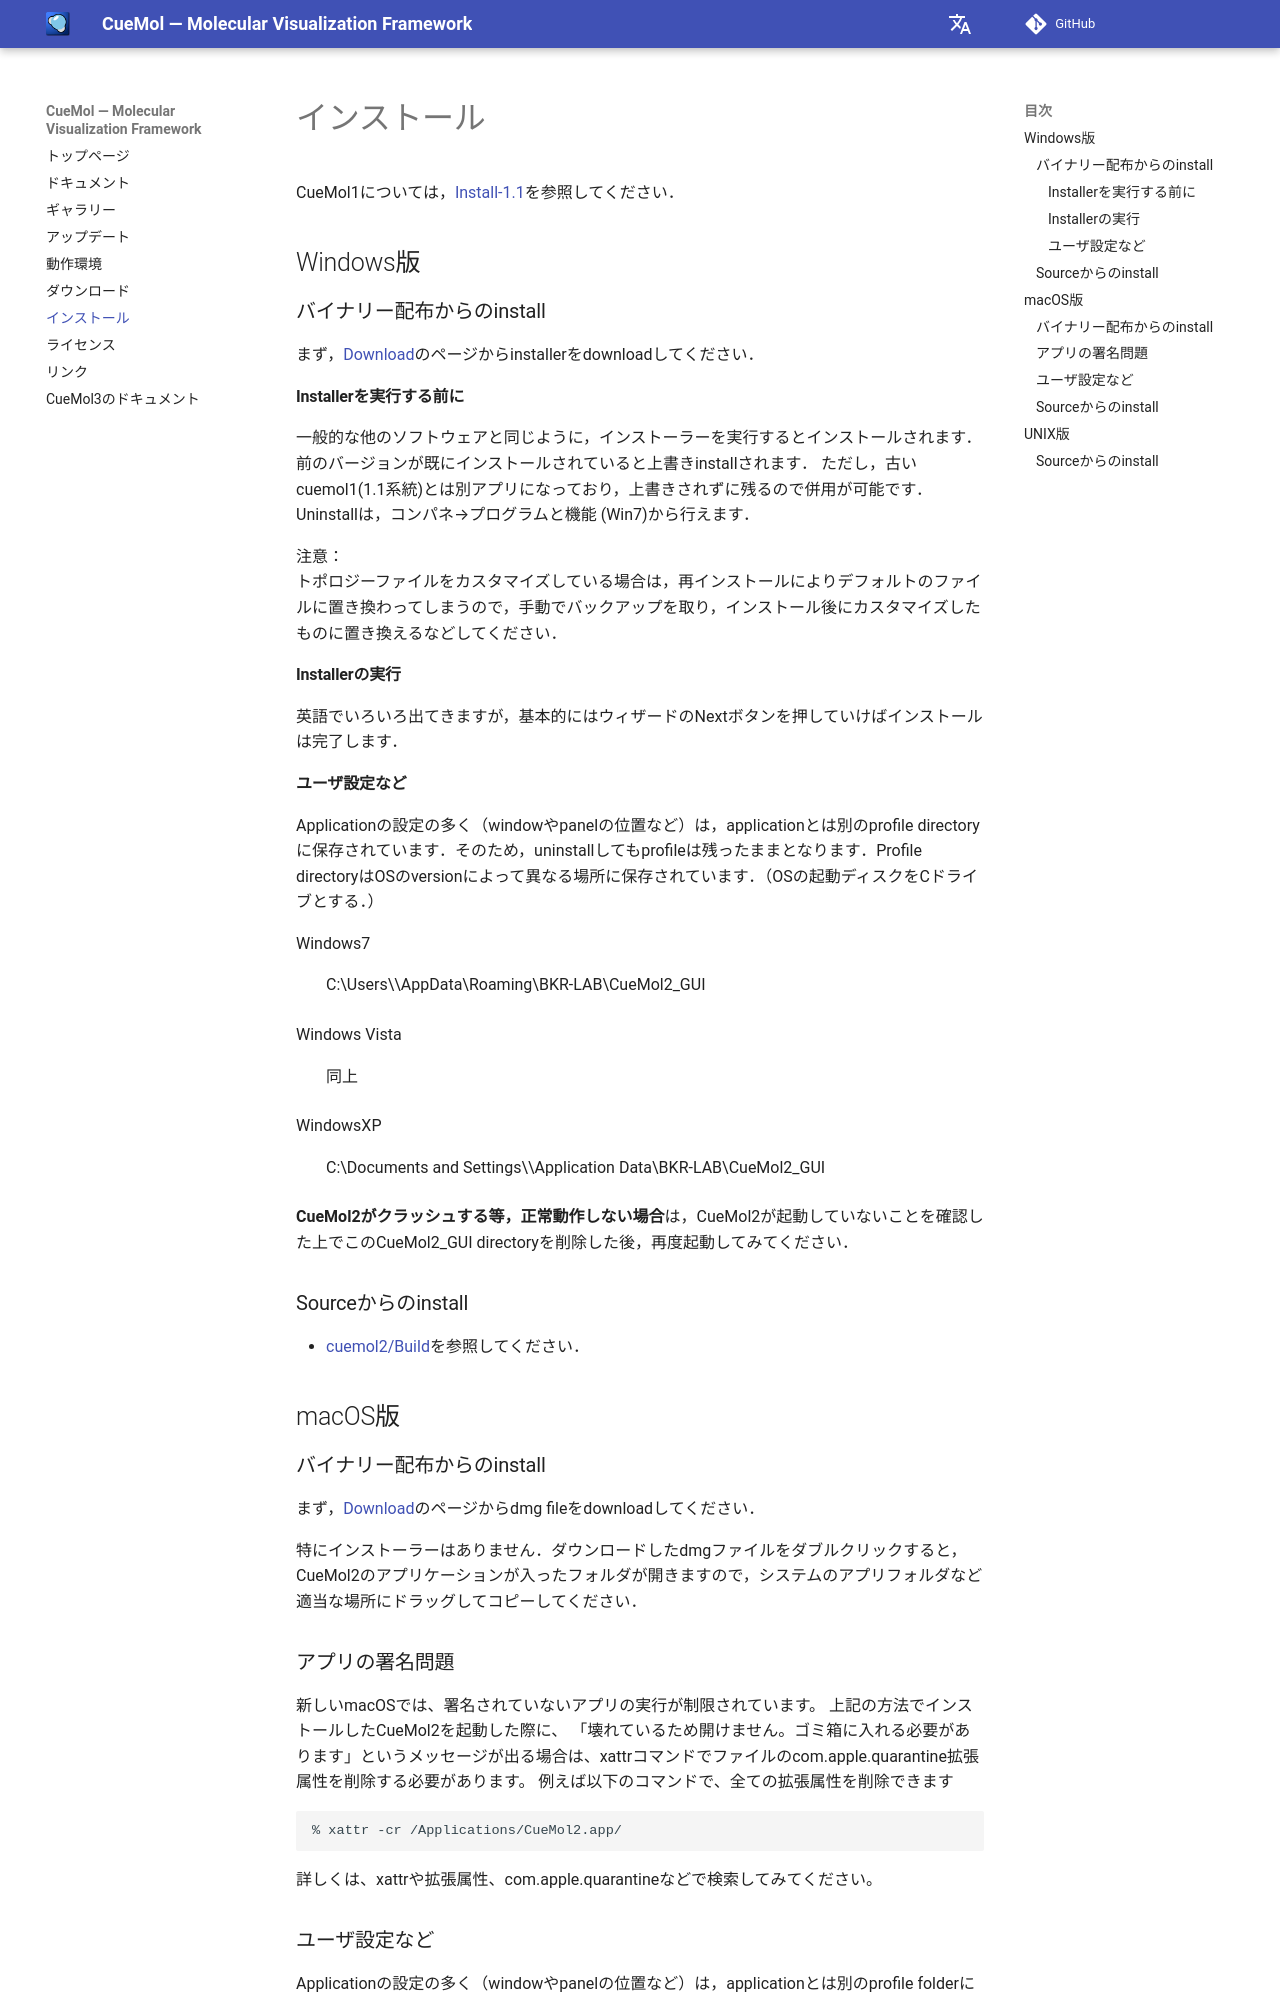

repository: CueMol/cuemol2_docs · page: Install/index.html · generator: mkdocs


CueMol1については，[Install-1.1](../Install-1.1)を参照してください．

## Windows版

### バイナリー配布からのinstall
まず，[Download](../Download)のページからinstallerをdownloadしてください．

#### Installerを実行する前に
一般的な他のソフトウェアと同じように，インストーラーを実行するとインストールされます．
前のバージョンが既にインストールされていると上書きinstallされます．
ただし，古いcuemol1(1.1系統)とは別アプリになっており，上書きされずに残るので併用が可能です．
Uninstallは，コンパネ→プログラムと機能 (Win7)から行えます．

注意：<br/>
トポロジーファイルをカスタマイズしている場合は，再インストールによりデフォルトのファイルに置き換わってしまうので，手動でバックアップを取り，インストール後にカスタマイズしたものに置き換えるなどしてください．

#### Installerの実行
英語でいろいろ出てきますが，基本的にはウィザードのNextボタンを押していけばインストールは完了します．

#### ユーザ設定など
Applicationの設定の多く（windowやpanelの位置など）は，applicationとは別のprofile directoryに保存されています．そのため，uninstallしてもprofileは残ったままとなります．Profile directoryはOSのversionによって異なる場所に保存されています．（OSの起動ディスクをCドライブとする．）

Windows7
:   C:\Users\<User name>\AppData\Roaming\BKR-LAB\CueMol2_GUI

Windows Vista
:   同上

WindowsXP
:   C:\Documents and Settings\<User name>\Application Data\BKR-LAB\CueMol2_GUI

**CueMol2がクラッシュする等，正常動作しない場合**は，CueMol2が起動していないことを確認した上でこのCueMol2_GUI directoryを削除した後，再度起動してみてください．

### Sourceからのinstall

*  [cuemol2/Build](../cuemol2/Build)を参照してください．

## macOS版
### バイナリー配布からのinstall
まず，[Download](../Download)のページからdmg fileをdownloadしてください．

特にインストーラーはありません．ダウンロードしたdmgファイルをダブルクリックすると，CueMol2のアプリケーションが入ったフォルダが開きますので，システムのアプリフォルダなど適当な場所にドラッグしてコピーしてください．

### アプリの署名問題
新しいmacOSでは、署名されていないアプリの実行が制限されています。
上記の方法でインストールしたCueMol2を起動した際に、
「壊れているため開けません。ゴミ箱に入れる必要があります」というメッセージが出る場合は、xattrコマンドでファイルのcom.apple.quarantine拡張属性を削除する必要があります。
例えば以下のコマンドで、全ての拡張属性を削除できます
```
% xattr -cr /Applications/CueMol2.app/
```
詳しくは、xattrや拡張属性、com.apple.quarantineなどで検索してみてください。
